Run: headless pygame with SDL's dummy video driver; simulated clock (each Clock.tick advances the game by its frame time, no real sleeping); random seed 0; keys injected as events and as key.get_pressed() state; no mouse input.
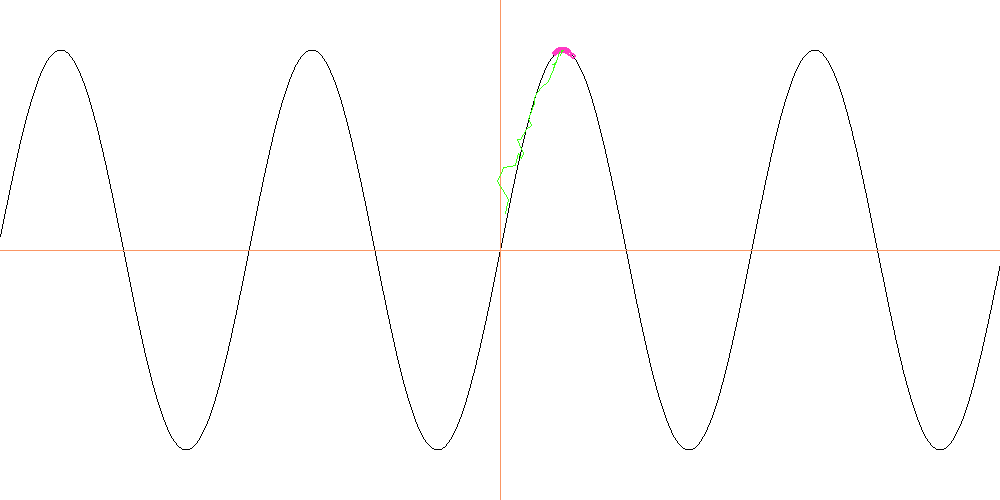
Frame 1 of 4 · flips 1–60 · no input
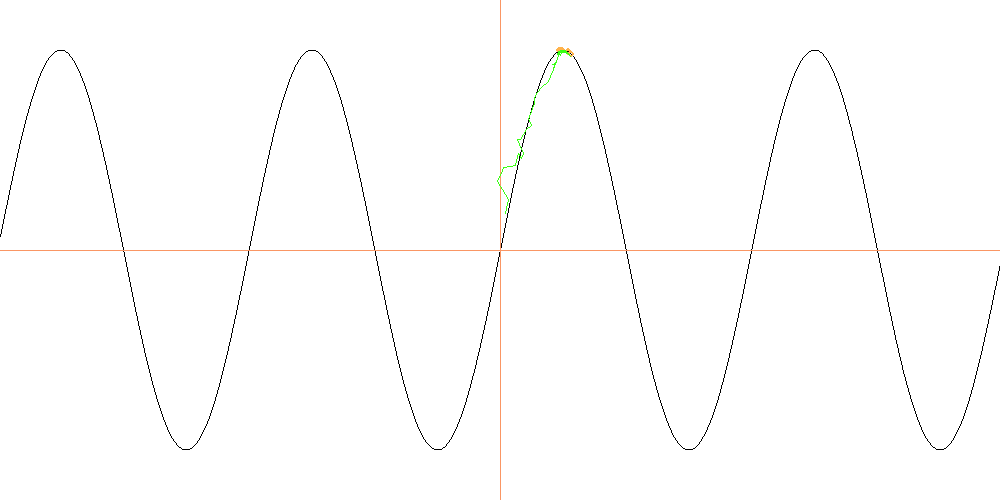
Frame 2 of 4 · flips 61–180 · tapped SPACE, RETURN · held RIGHT (→), D
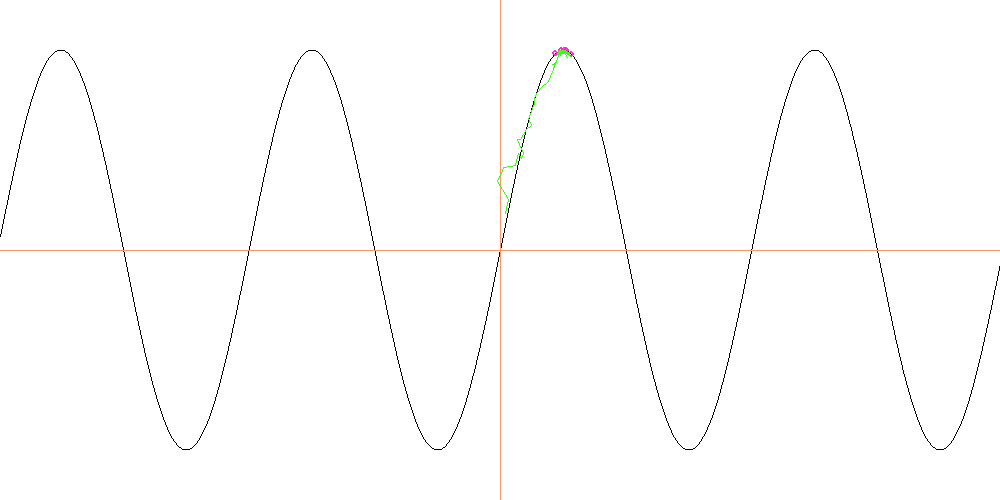
Frame 3 of 4 · flips 181–300 · held DOWN (↓), S
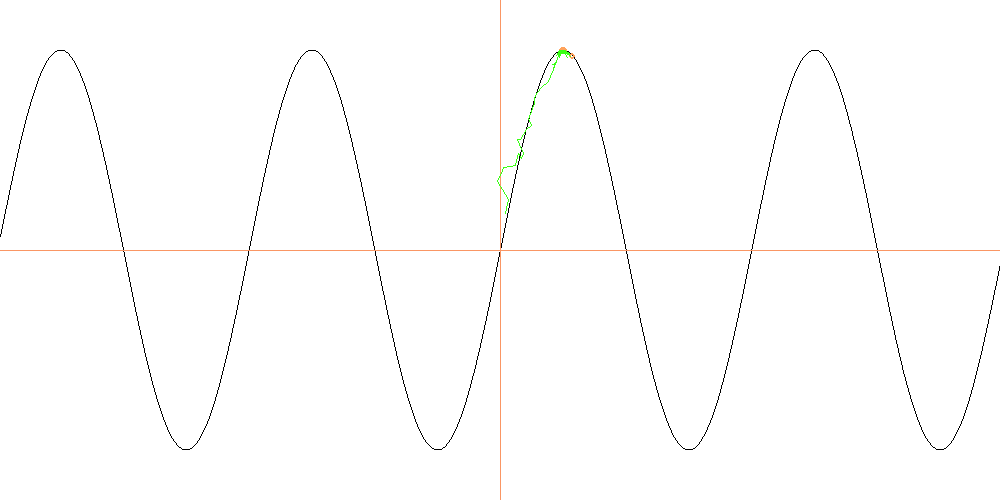
Frame 4 of 4 · flips 301–420 · held LEFT (←), A, UP (↑), W

The pygame program that drew these frames:

from pygame import *
from random import *
from math import *


def f(x):
     #return -0.2*x**4 - 0*x**3 + 2.2*x**2 + 0.5*x +1
    # return -3.1*x**6 -0.1*x**5 + 7.4 *x**4 - 0.1 *x**3 - 1.8*x**2 + 0.3*x + 1
    return 10 * (sin(x))


def coo(x, y):
    y *= 20
    x *= 40

    x += 500
    y = -y + 250

    x = int(x)
    y = int(y)

    return (x, y)

stp = False

FPS = 30
WIN_WIDTH = 1000
WIN_HEIGHT = 500

BLUE = (27, 42, 207)
WHITE = (255, 255, 255)
BLACK = (0, 0, 0)
ORANGE = (250, 150, 100)
GREEN = (57, 255, 20)
RED = (255, 0, 0)

Q = 200
MQ = 0
UQ = []
users = []
users1 = []
mid = []
# users = [1, 2.5, 3, -5, 10, -9, -4, 1, -3, -7, -10,  -15, -11, -9.8, -9, 5]
# users = [0, 0, 0, 0, 0, 0, 0, 0, 0, 0, 0, 0, 0, 0, 0, 0, 0, 0, 0, 0, 0]
#users = [4.525, -2.45, 12.425, -9.25, -5.3, -2.35, -7.55, -8.2, 9.3, -2.175, 3.3, 1.425, 3.15, 6.575, -5.45, -4.35, 0.55, 12.025, -0.475, 7.35, -11.575, -9.024999999999999, -0.125, 2.875, 9.45, -0.25, -6.375, 3.825, 12.25, 6.8, 12.25, 4.075, 7.375, -12.425, -4.95, 7.1125, 1.7125000000000001, 6.8375, -6.9625, 4.2375, 3.5125, 3.475, 0.6875000000000002, 5.975, 12.2125, 7.800000000000001]
# for i in range(20):
#    users.append(1)
for i in range(500):
    a = (randrange(1000) - 500) / 40
    users.append(a)
init()

clock = time.Clock()
sc = display.set_mode((WIN_WIDTH, WIN_HEIGHT))
print(MQ, len(users), users)

while 1:
    RED = (255, MQ%256, 255 - MQ%256)
    sc.fill(WHITE)
    MQ += 1
    for i in event.get():
        if i.type == QUIT: exit()
    z = False
    for x in range(-1000, 1001):
        # x-=500
        x = float(x)
        x /= 40
        y = f(x)

        x, y = coo(x, y)

        # print('2')
        if (z):
            # print('0')
            if (0 <= x <= 1000) and (0 <= y <= 500):
                draw.line(sc, BLACK, (x1, y1), (x, y))

        # draw.circle(sc, BLACK, (x, y), 1)
        x1, y1 = x, y
        z = True

    draw.line(sc, ORANGE, (0, 250), (1000, 250))
    draw.line(sc, ORANGE, (500, 0), (500, 500))

    qqq = True
    if ((not stp)  or True) and len(users)!=0:
        # размножение
        l = len(users)
        for i in range(3 *l//5 ):
            a1 = randrange(l)
            a2 = randrange(l)
            users.append((users[a1] + users[a2]) / 2)
            #users.append((users[a1] - users[a2])/2)
            '''
            if users[a1]!=-users[a2]:
                
                # a=((users[a1] + users[a2]) / 2)
                # a = ((users[a1] - users[a2])/2)
                # a = ((users[a2]+users[a1])/abs(users[a2]+users[a1])*sqrt(users[a1]**2 + users[a2]**2) )
               # a = ((users[a2] + users[a1]) / abs(users[a2] + users[a1]) * sqrt(abs(users[a1] ** 2 - users[a2] ** 2)))
                 a = ((users[a2] + users[a1]) / abs(users[a2] + users[a1]) * sqrt(abs(users[a2]*users[a1])))
            else:
                q = randrange(2) - 1
                #a = q *sqrt(abs(users[a1] ** 2 - users[a2] ** 2))

            users.append(a)'''

        # мутации
        l = len(users)
        for i in range(l // 5):
            a1 = randrange(l)
            # a2 = randrange(21)/10 - 1
            a2 = randrange(6) / 10 - 0.25
            users[a1] += a2

        # сражения
        l = len(users)
        for i in range(l // 3 ):
            a1 = randrange(l)
            a2 = randrange(l)
            l -= 1
            if (f(users[a1]) > f(users[a2])):
                del users[a2]
            elif (f(users[a1]) < f(users[a2])):
                del users[a1]

        # внезапная смерть
        l = len(users)
        a = randrange(l)
        del users[a]
        for i in range(l//10):
            l = len(users)
            a = randrange(l)
            del users[a]
        print(MQ, len(users), users)

    for i in range(len(users)):
        x = users[i]
        y = f(x)
        draw.circle(sc, RED, coo(x, y), 3, 2)

    if (len(users)!=0):
        x0 = sum(users) / len(users)
        y0 = sum([f(x) for x in users]) / len(users)
        mid.append(coo(x0,y0))

        if (MQ <= Q):
            UQ.append(len(users))
        else:
            if (UQ[0] == len(users)) and (max(users) - min(users) <= 1):
                stp = True
            else:
                for i in range(Q - 1):
                    UQ[i] = UQ[i + 1]
                UQ[Q - 1] = len(users)

    else:
        draw.line(sc, BLUE, (0,0), (1000, 500), 3)
        draw.line(sc, BLACK, (6, 0), (1006, 500), 6)
        draw.line(sc, BLACK, (-6, 0), (994, 500), 6)

    for i in range(len(mid)):
        if (i!=0):
            draw.line(sc, GREEN, mid[i-1], mid[i])




    display.update()

    clock.tick(FPS)
